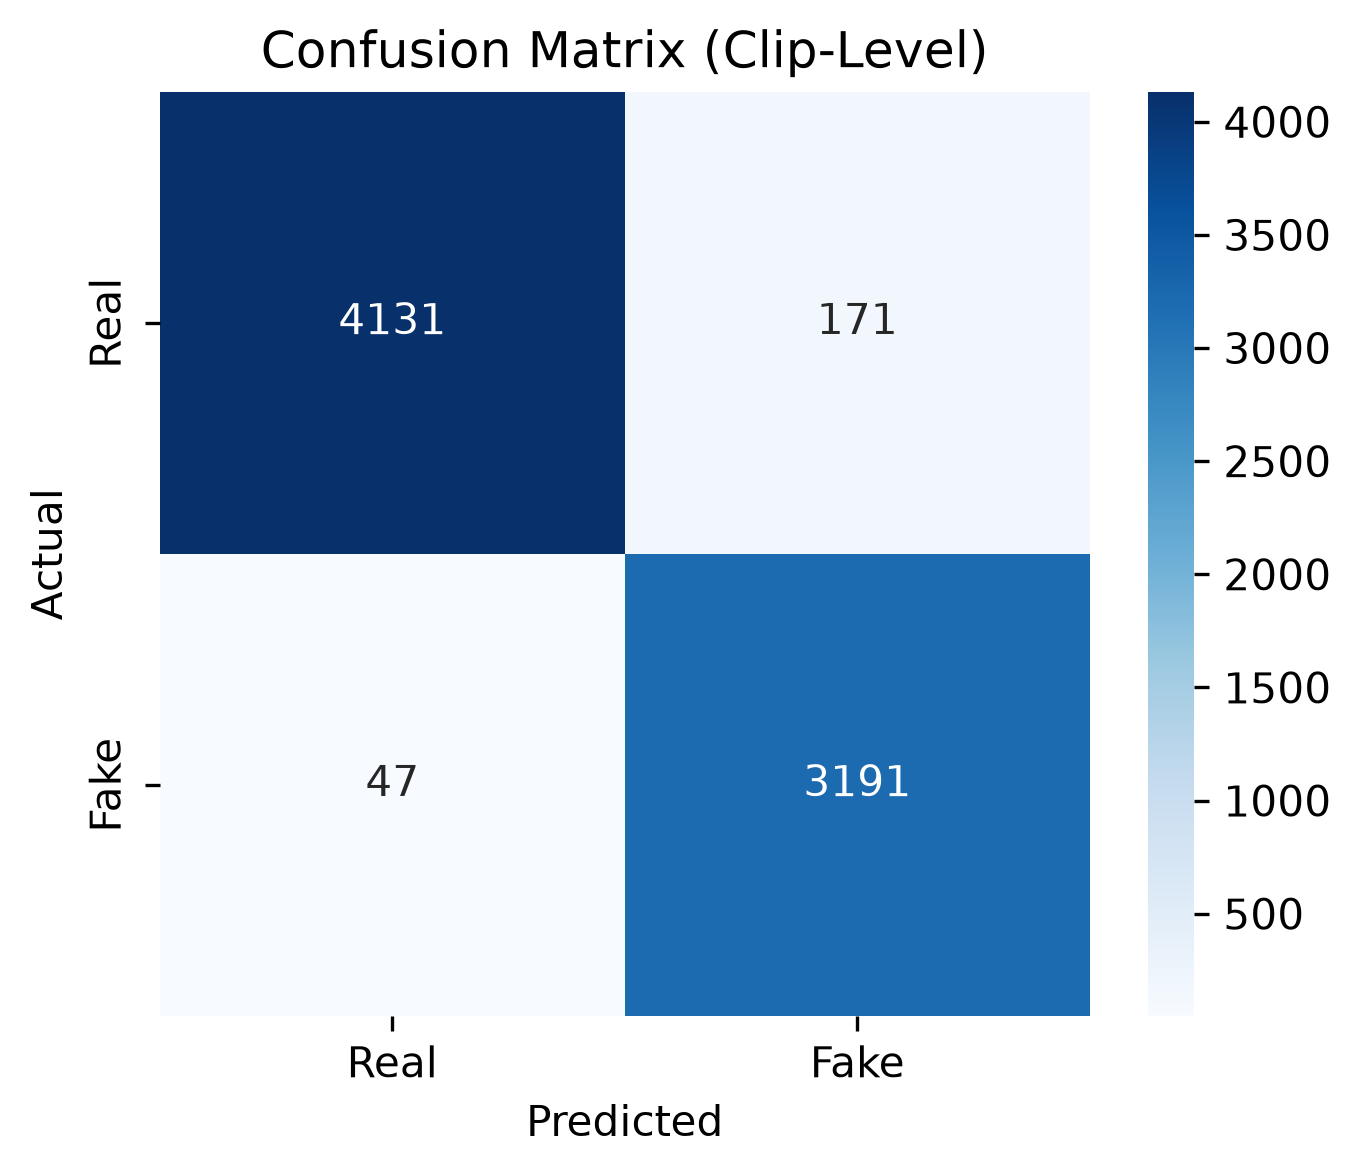

The data file committed next to this chart (first rows):
, Pred_Real, Pred_Fake
Actual_Real, 4131, 171
Actual_Fake, 47, 3191
